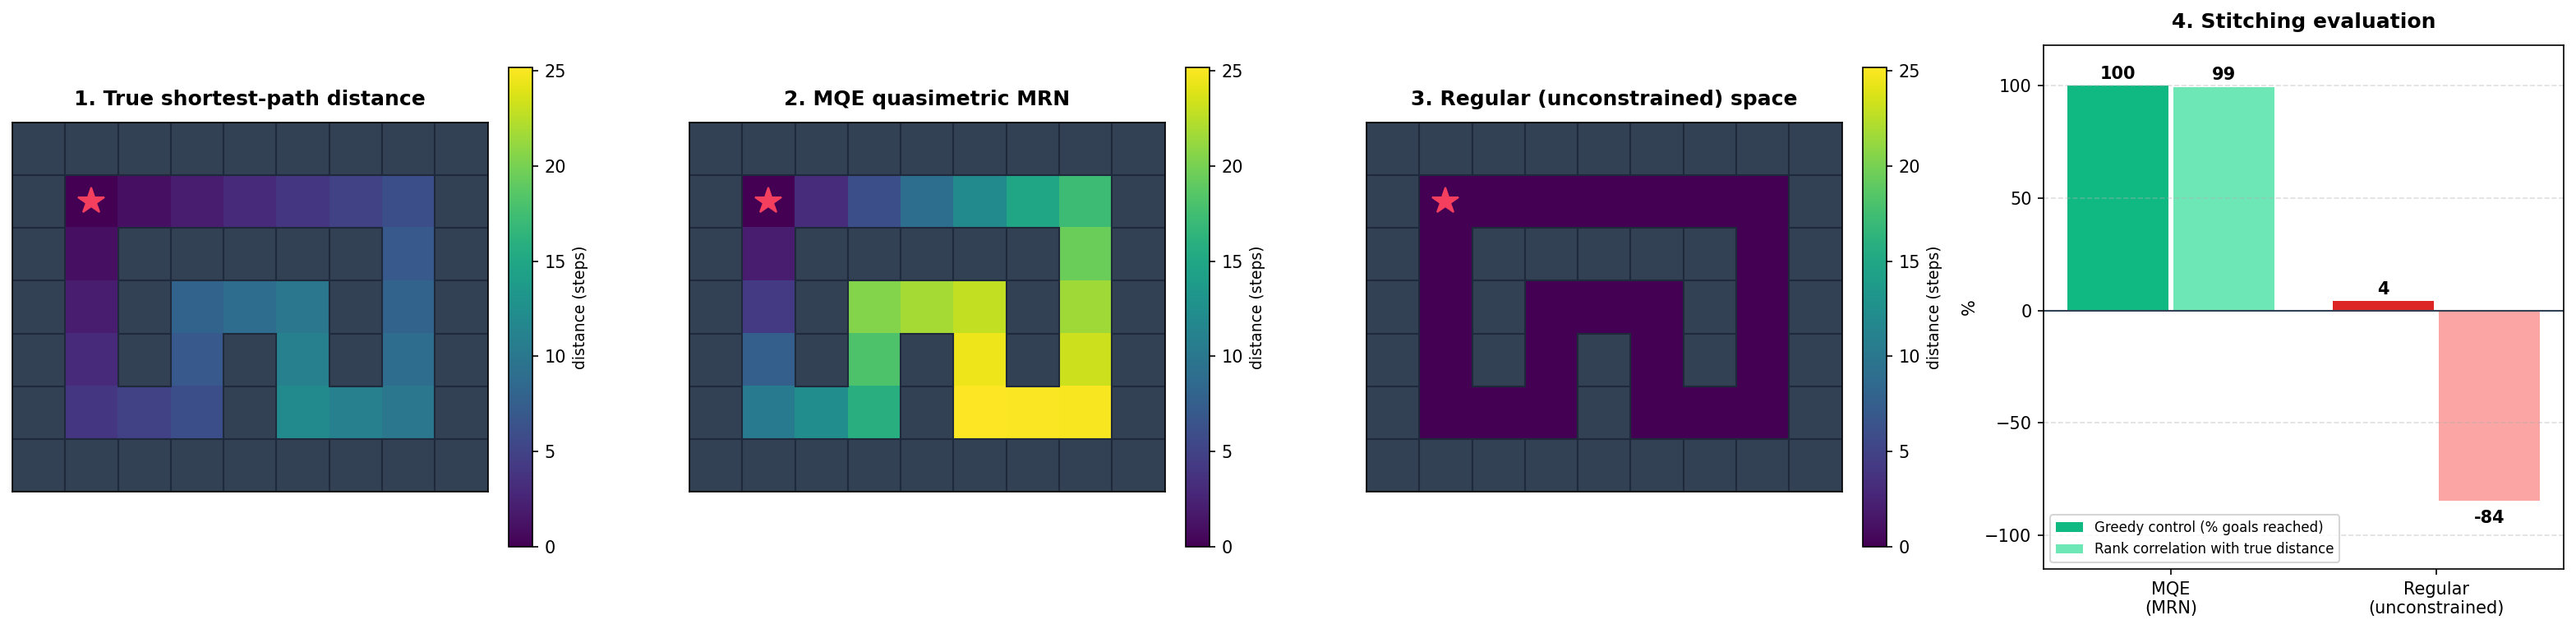

Reproduce this figure in Python.
"""
toy task showing the benefit of a learned quasimetric over a regular (unconstrained) distance space

the offline dataset is only short random walks on a branching maze, yet the quasimetric critic stitches them into the global shortest-path distance, while the regular space collapses

run

    python examples/maze_stitching.py
"""

import math
import numpy as np
import torch
from torch import nn
from collections import deque

from x_mlps_pytorch import MLP

from MQE import MQE, MRN

# experiment configuration

SEED = 0
EMBED_DIM = 32
HIDDEN_DIM = 64
CRITIC_STEPS = 6000
BATCH_SIZE = 64
NUM_SEGMENTS = 4000
SEG_LEN = 8
DISCOUNT_FACTOR = 0.99
WAYPOINT_DISCOUNT = 0.9

GOAL_CELL = (1, 1)

# a branching maze - reaching (1, 1) from (1, 7) requires backtracking

MAZE = [
    '#########',
    '#.......#',
    '#.#####.#',
    '#.#...#.#',
    '#.#.#.#.#',
    '#...#...#',
    '#########',
]

HEIGHT, WIDTH = len(MAZE), len(MAZE[0])

CELLS = [(r, c) for r in range(HEIGHT) for c in range(WIDTH) if MAZE[r][c] == '.']
CELL_TO_IDX = {p: i for i, p in enumerate(CELLS)}
IDX_TO_CELL = {i: p for p, i in CELL_TO_IDX.items()}
GOAL_IDX = CELL_TO_IDX[GOAL_CELL]

MOVES = [(-1, 0), (1, 0), (0, -1), (0, 1)]

def move(r, c, action):
    dr, dc = MOVES[action]
    nr, nc = r + dr, c + dc

    if 0 <= nr < HEIGHT and 0 <= nc < WIDTH and MAZE[nr][nc] == '.':
        return nr, nc

    return r, c

def encode(cell):
    r, c = cell
    return np.array([r / (HEIGHT - 1), c / (WIDTH - 1)], dtype = np.float32)

def bfs_distances(goal_cell):
    dist = {p: -1 for p in CELLS}
    dist[goal_cell] = 0
    queue = deque([goal_cell])

    while queue:
        p = queue.popleft()

        for action in range(4):
            neighbor = move(*p, action)

            if dist[neighbor] < 0:
                dist[neighbor] = dist[p] + 1
                queue.append(neighbor)

    return dist

# offline data - short random walks only

def collect_offline_data(seed):
    rng = np.random.RandomState(seed)
    segments_s, segments_a = [], []

    for _ in range(NUM_SEGMENTS):
        cell = CELLS[rng.randint(len(CELLS))]
        length = rng.randint(2, SEG_LEN + 1)

        seg_s, seg_a = [cell], []

        for _ in range(length):
            valid = [action for action in range(4) if move(*cell, action) != cell]
            action = int(rng.choice(valid))
            seg_a.append(action)
            cell = move(*cell, action)
            seg_s.append(cell)

        segments_s.append(seg_s)
        segments_a.append(seg_a)

    timesteps = SEG_LEN + 2

    states = np.zeros((len(segments_s), timesteps, 2), dtype = np.float32)
    actions = np.zeros((len(segments_s), timesteps, 4), dtype = np.float32)

    for i, (seg_s, seg_a) in enumerate(zip(segments_s, segments_a)):
        seg_s = seg_s + [seg_s[-1]] * (timesteps - len(seg_s))
        seg_a = seg_a + [0] * (timesteps - len(seg_a))

        for t, cell in enumerate(seg_s):
            states[i, t] = encode(cell)

        for t in range(timesteps):
            actions[i, t, seg_a[t]] = 1.

    return torch.tensor(states), torch.tensor(actions)

# distance spaces

class UnconstrainedSpace(nn.Module):
    """a regular scalar distance - no metric structure (repo ablation)"""

    def __init__(self, dim, hidden_dim = 64):
        super().__init__()
        self.net = nn.Sequential(
            nn.Linear(dim * 2, hidden_dim),
            nn.ReLU(),
            nn.Linear(hidden_dim, hidden_dim),
            nn.ReLU(),
            nn.Linear(hidden_dim, 1),
            nn.Softplus()
        )

    def forward(self, x, y, reduce_groups = True):
        shape = torch.broadcast_shapes(x.shape[:-1], y.shape[:-1])
        xy = torch.cat([x.expand(*shape, -1), y.expand(*shape, -1)], dim = -1)
        out = self.net(xy).squeeze(-1)
        return out if reduce_groups else out.unsqueeze(-1)

def build_space(kind):
    if kind == 'mqe':
        return MRN(
            sym_network = MLP(EMBED_DIM, HIDDEN_DIM, HIDDEN_DIM, HIDDEN_DIM),
            asym_network = MLP(EMBED_DIM, HIDDEN_DIM, HIDDEN_DIM, HIDDEN_DIM),
            distance_groups = 4
        )

    if kind == 'regular':
        return UnconstrainedSpace(EMBED_DIM, HIDDEN_DIM)

    raise ValueError(f'unknown space {kind}')

# training - identical multistep quasimetric objective for both spaces

def train_critic(kind, states, actions, seed):
    torch.manual_seed(seed)
    np.random.seed(seed)

    mqe = MQE(
        state_encoder = MLP(2, HIDDEN_DIM, HIDDEN_DIM, EMBED_DIM),
        state_action_encoder = MLP(2 + 4, HIDDEN_DIM, HIDDEN_DIM, EMBED_DIM),
        metric_residual_network = build_space(kind),
        discount_factor = DISCOUNT_FACTOR,
        waypoint_discount = WAYPOINT_DISCOUNT,
        action_invariance_loss_weight = 1.0,
        paired_loss_weight = 0.5
    )

    optimizer = torch.optim.Adam(mqe.parameters(), lr = 1e-3)
    num_segments = states.shape[0]

    for _ in range(CRITIC_STEPS):
        indices = torch.randint(0, num_segments, (BATCH_SIZE,))
        loss, _ = mqe(states[indices], actions[indices], states[indices])
        optimizer.zero_grad()
        loss.backward()
        torch.nn.utils.clip_grad_norm_(mqe.parameters(), 1.0)
        optimizer.step()

    return mqe

# evaluation

@torch.no_grad()
def learned_distances(mqe, goal_cell):
    goal = torch.tensor([encode(goal_cell)])
    encoded_goal = mqe.critic.state_encoder(goal)

    all_states = torch.tensor(np.stack([encode(cell) for cell in CELLS]))
    encoded_states = mqe.critic.state_encoder(all_states)

    return mqe.critic.metric_residual_network(encoded_states, encoded_goal).numpy()

def spearman_correlation(x, y):
    rank_x = np.argsort(np.argsort(x))
    rank_y = np.argsort(np.argsort(y))
    return np.corrcoef(rank_x, rank_y)[0, 1]

def greedy_control_success(distances):
    """move to a neighboring cell strictly reducing the learned distance"""

    num_cells = len(CELLS)
    successes = 0

    for start in range(num_cells):
        current = start

        for _ in range(4 * num_cells):
            if current == GOAL_IDX:
                break

            best_neighbor, best_dist = None, distances[current]

            for action in range(4):
                neighbor = CELL_TO_IDX[move(*IDX_TO_CELL[current], action)]

                if neighbor != current and distances[neighbor] < best_dist - 1e-9:
                    best_neighbor, best_dist = neighbor, distances[neighbor]

            if best_neighbor is None:
                break

            current = best_neighbor

        successes += int(current == GOAL_IDX)

    return successes

# plotting

def plot_results(true_dist, results, output_path):
    import matplotlib
    matplotlib.use('Agg')
    import matplotlib.pyplot as plt
    import matplotlib.patches as patches

    _, axes = plt.subplots(1, 4, figsize = (21, 5.2), dpi = 150)

    # rescaled learned distances share the units of the true distances
    steps_per_unit = abs(math.log(DISCOUNT_FACTOR))
    true_steps = true_dist
    mqe_steps = results['mqe']['distances'] / steps_per_unit
    regular_steps = results['regular']['distances'] / steps_per_unit
    shared_vmax = max(true_steps.max(), mqe_steps.max(), 1e-6)

    def draw_maze(ax, title):
        for r in range(HEIGHT):
            for c in range(WIDTH):
                if MAZE[r][c] == '#':
                    ax.add_patch(patches.Rectangle((c - 0.5, r - 0.5), 1, 1, facecolor = '#334155', edgecolor = '#1e293b'))
        gr, gc = GOAL_CELL
        ax.plot(gc, gr, marker = '*', markersize = 16, color = '#f43f5e', zorder = 5)
        ax.set_xlim(-0.5, WIDTH - 0.5)
        ax.set_ylim(HEIGHT - 0.5, -0.5)
        ax.set_aspect('equal')
        ax.set_xticks([]); ax.set_yticks([])
        ax.set_title(title, fontsize = 12, fontweight = 'bold', pad = 10)

    def draw_heat(ax, values, title):
        grid = np.full((HEIGHT, WIDTH), np.nan)
        for i, (r, c) in enumerate(CELLS):
            grid[r, c] = values[i]
        im = ax.imshow(grid, cmap = 'viridis', vmin = 0, vmax = shared_vmax)
        draw_maze(ax, title)
        cbar = plt.colorbar(im, ax = ax, fraction = 0.046, pad = 0.04)
        cbar.set_label('distance (steps)', fontsize = 9)

    draw_heat(axes[0], true_steps, '1. True shortest-path distance')
    draw_heat(axes[1], mqe_steps, '2. MQE quasimetric MRN')
    draw_heat(axes[2], regular_steps, '3. Regular (unconstrained) space')

    ax = axes[3]
    labels = ['MQE\n(MRN)', 'Regular\n(unconstrained)']
    x = np.arange(2)
    success = np.array([results['mqe']['success'] / len(CELLS) * 100, results['regular']['success'] / len(CELLS) * 100])
    corr = np.array([results['mqe']['spearman'], results['regular']['spearman']]) * 100

    ax.bar(x - 0.2, success, width = 0.38, color = ['#10b981', '#dc2626'], label = 'Greedy control (% goals reached)')
    ax.bar(x + 0.2, corr, width = 0.38, color = ['#6ee7b7', '#fca5a5'], label = 'Rank correlation with true distance')

    for xpos, val in list(zip(x - 0.2, success)) + list(zip(x + 0.2, corr)):
        offset = 3 if val >= 0 else -10
        ax.text(xpos, val + offset, f'{val:.0f}', ha = 'center', fontsize = 10, fontweight = 'bold')

    ax.axhline(0, color = '#334155', lw = 1)
    ax.set_xticks(x); ax.set_xticklabels(labels)
    ax.set_ylim(-115, 118)
    ax.set_ylabel('%', fontsize = 10)
    ax.set_title('4. Stitching evaluation', fontsize = 12, fontweight = 'bold', pad = 10)
    ax.legend(fontsize = 8, loc = 'lower left')
    ax.grid(axis = 'y', linestyle = '--', alpha = 0.4)

    plt.tight_layout()
    plt.savefig(output_path, bbox_inches = 'tight')
    plt.close()

# main

def main():
    print('collecting short random-walk segments...')
    states, actions = collect_offline_data(SEED)
    print(f'  {len(states)} segments, at most {SEG_LEN} steps each')

    true_dist_map = bfs_distances(GOAL_CELL)
    true_dist = np.array([true_dist_map[cell] for cell in CELLS], dtype = np.float32)

    results = {}

    for kind in ('mqe', 'regular'):
        print(f'training {kind} critic...')
        mqe = train_critic(kind, states, actions, SEED)

        distances = learned_distances(mqe, GOAL_CELL)
        success = greedy_control_success(distances)
        corr = spearman_correlation(true_dist, distances)

        results[kind] = dict(distances = distances, success = success, spearman = corr)
        print(f'  greedy control: {success}/{len(CELLS)}   rank correlation: {corr:.3f}')

    print()
    print('summary (goal cell = (1, 1), trained on local segments only)')
    print(f'  MQE quasimetric MRN : {results["mqe"]["success"]}/{len(CELLS)} goals, rank corr {results["mqe"]["spearman"]:.3f}')
    print(f'  regular space       : {results["regular"]["success"]}/{len(CELLS)} goals, rank corr {results["regular"]["spearman"]:.3f}')

    output_path = 'examples/maze_stitching.png'
    plot_results(true_dist, results, output_path)
    print(f'\nsaved figure to {output_path}')

if __name__ == '__main__':
    main()
